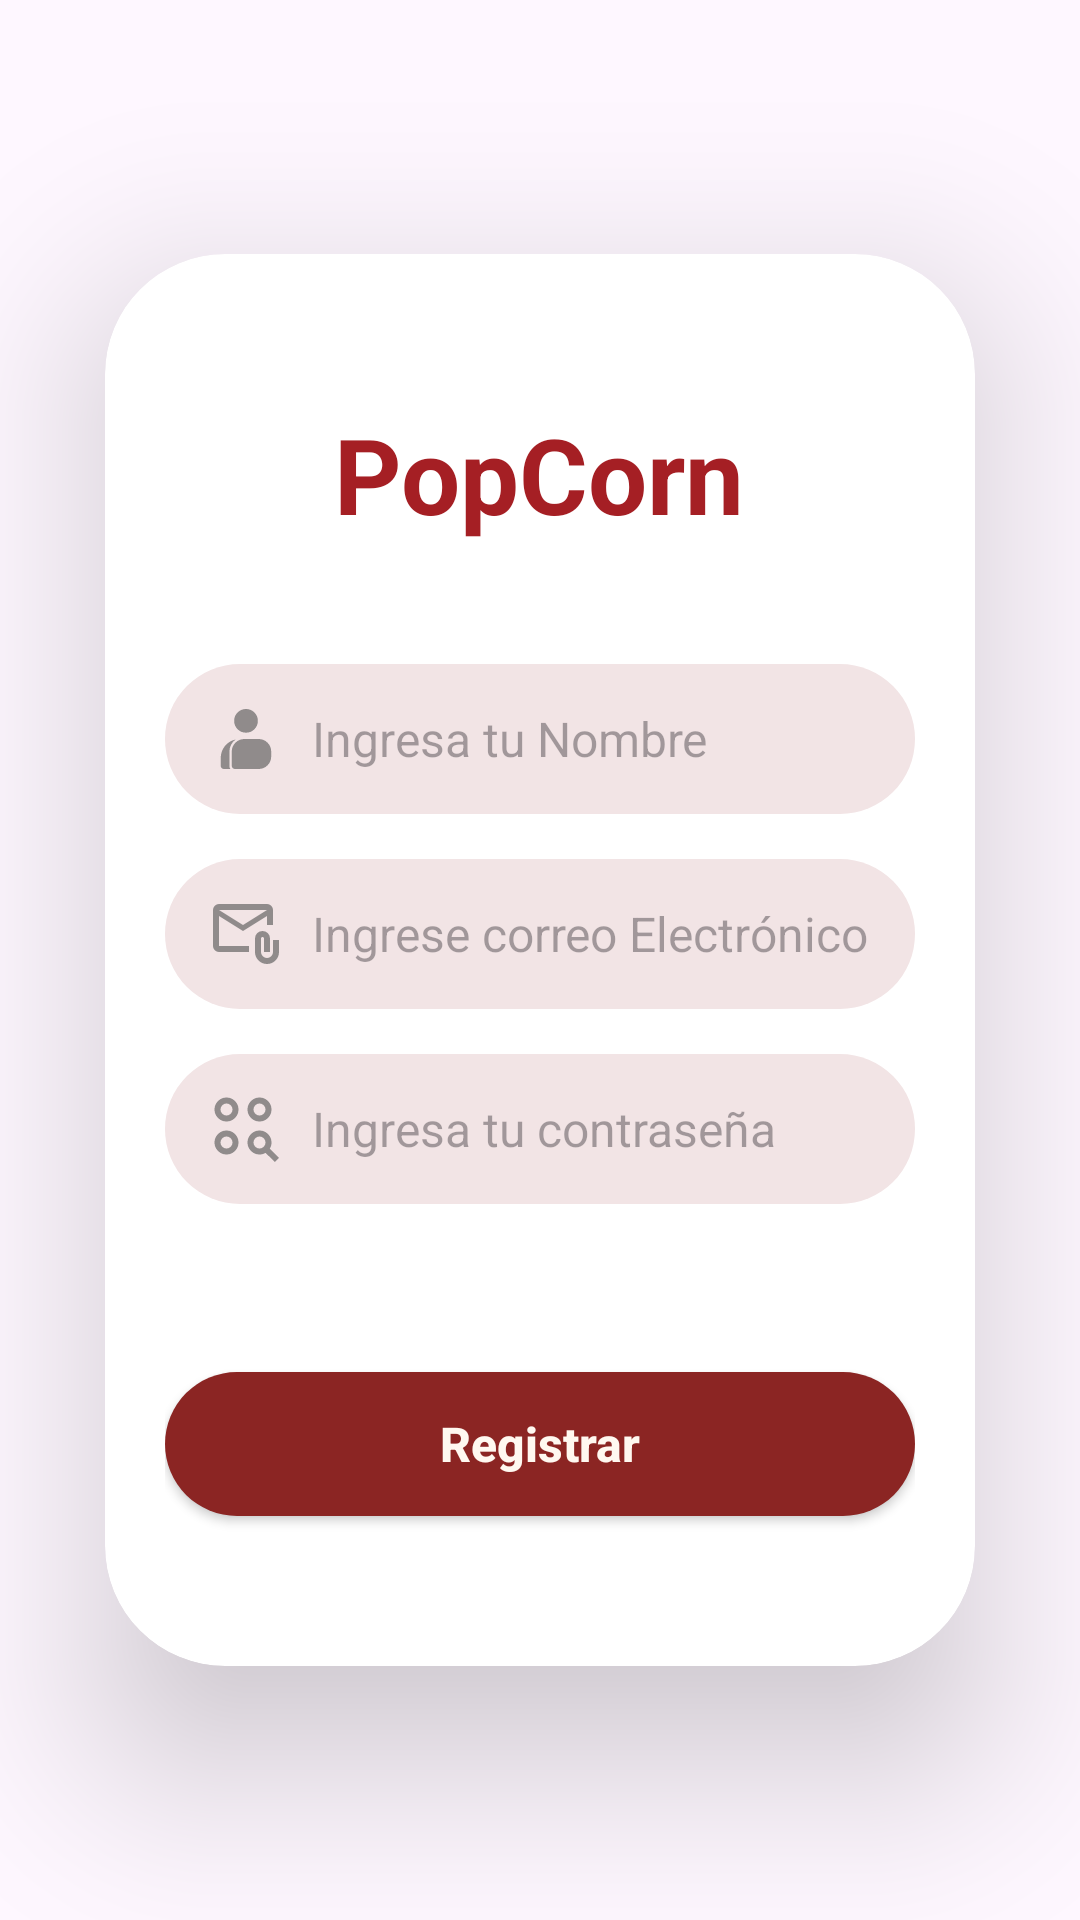

Write the Android layout XML for this screen, with the resource values it uses.
<!-- AndroidManifest.xml: application theme Theme.PopCornApp -->
<!-- res/layout/activity_registro.xml -->
<?xml version="1.0" encoding="utf-8"?>
<androidx.constraintlayout.widget.ConstraintLayout
        xmlns:android="http://schemas.android.com/apk/res/android"
        xmlns:tools="http://schemas.android.com/tools"
        xmlns:app="http://schemas.android.com/apk/res-auto"
        android:id="@+id/main"
        android:layout_width="match_parent"
        android:layout_height="match_parent"
        tools:context=".Registro_Activity">

    <ImageView
            android:id="@+id/img1"
            android:layout_width="0dp"
            android:layout_height="0dp"
            android:src="@drawable/fondo"
            android:scaleType="centerCrop"
            app:layout_constraintEnd_toEndOf="parent"
            app:layout_constraintBottom_toBottomOf="parent"
            app:layout_constraintStart_toStartOf="parent"
            app:layout_constraintTop_toTopOf="parent"
    />
    <androidx.cardview.widget.CardView
            android:layout_width="0dp"
            android:layout_height="wrap_content"
            app:layout_constraintEnd_toEndOf="parent"
            app:layout_constraintBottom_toBottomOf="parent"
            app:layout_constraintStart_toStartOf="parent"
            app:layout_constraintTop_toTopOf="parent"
            android:layout_margin="35dp"
            app:cardElevation="35dp"
            app:cardCornerRadius="40dp"
            android:backgroundTint="#FFFFFF"

    >
        <LinearLayout
                android:layout_width="match_parent"
                android:layout_height="wrap_content"
                android:gravity="center"
                android:orientation="vertical"
                android:padding="20dp"
        >


            <TextView
                    android:layout_width="wrap_content"
                    android:layout_height="wrap_content"
                    android:text="PopCorn"
                    android:textSize="35sp"
                    android:textColor="#A51F24"
                    android:layout_marginTop="30dp"
                    android:textStyle="bold"
                    android:layout_marginBottom="25dp"

            />

            <EditText
                    android:id="@+id/etNombre"
                    android:layout_width="match_parent"
                    android:layout_height="50dp"
                    android:layout_marginTop="15dp"
                    android:hint="Ingresa tu Nombre"
                    android:inputType="textPersonName"
                    android:background="@drawable/bg_input"
                    android:paddingStart="15dp"
                    android:paddingEnd="15dp"
                    android:textColor="@color/black"
                    android:drawablePadding="10dp"
                    android:drawableStart="@drawable/user"
                    android:textSize="16sp"/>

            <EditText
                    android:id="@+id/etCorreo"
                    android:layout_width="match_parent"
                    android:layout_height="50dp"
                    android:layout_marginTop="15dp"
                    android:hint="Ingrese correo Electrónico"
                    android:inputType="textEmailAddress"
                    android:background="@drawable/bg_input"
                    android:paddingStart="15dp"
                    android:paddingEnd="15dp"
                    android:textColor="@color/black"
                    android:drawablePadding="10dp"
                    android:drawableStart="@drawable/email2"
                    android:textSize="16sp"

            />

            <EditText
                    android:id="@+id/etPassword"
                    android:layout_width="match_parent"
                android:layout_height="50dp"
                android:layout_marginTop="15dp"
                android:hint="Ingresa tu contraseña"
                android:inputType="textPassword"
                android:background="@drawable/bg_input"
                android:paddingStart="15dp"
                android:paddingEnd="15dp"
                android:textColor="@color/black"
                android:drawablePadding="10dp"
                android:drawableStart="@drawable/pass"
                android:textSize="16sp"/>


            <androidx.appcompat.widget.AppCompatButton
                    android:id="@+id/btnRegistro"
                    android:layout_width="match_parent"
                    android:layout_height="wrap_content"
                    android:layout_marginTop="56dp"
                    android:background="@drawable/button"
                    android:text="Registrar"
                    android:textAllCaps="false"
                    android:textColor="#FFF8F0"
                    android:textStyle="bold"
                    android:textSize="16sp"
                    android:layout_marginBottom="30dp"

            />





        </LinearLayout>

    </androidx.cardview.widget.CardView>

</androidx.constraintlayout.widget.ConstraintLayout>
<!-- resources referenced by this layout -->
<resources>
  <!-- drawable bg_input (drawable) -->
  <?xml version="1.0" encoding="utf-8"?>
  <shape xmlns:android="http://schemas.android.com/apk/res/android">
  
      <solid android:color="#F2E4E5" />
  
      <corners android:radius="100dp" />
  
  </shape>
  <!-- drawable button (drawable) -->
  <?xml version="1.0" encoding="utf-8"?>
  <shape xmlns:android="http://schemas.android.com/apk/res/android">
      <solid android:color="#8B2523"/>
      <corners android:radius="100dp"/>
  
  </shape>
  <!-- drawable email2 (drawable) -->
  <vector xmlns:android="http://schemas.android.com/apk/res/android" android:height="24dp" android:tint="#908B8B" android:viewportHeight="960" android:viewportWidth="960" android:width="24dp">
        
      <path android:fillColor="@android:color/white" android:pathData="M440,440L120,240L120,640Q120,640 120,640Q120,640 120,640L520,640L520,720L120,720Q87,720 63.5,696.5Q40,673 40,640L40,160Q40,127 63.5,103.5Q87,80 120,80L760,80Q793,80 816.5,103.5Q840,127 840,160L840,360L760,360L760,240L440,440ZM440,360L760,160L120,160L440,360ZM760,880Q694,880 647,833Q600,786 600,720L600,540Q600,498 629,469Q658,440 700,440Q742,440 771,469Q800,498 800,540L800,720L720,720L720,540Q720,532 714,526Q708,520 700,520Q692,520 686,526Q680,532 680,540L680,720Q680,753 703.5,776.5Q727,800 760,800Q793,800 816.5,776.5Q840,753 840,720L840,560L920,560L920,720Q920,786 873,833Q826,880 760,880ZM120,240L120,160L120,160L120,240L120,640Q120,640 120,640Q120,640 120,640L120,640L120,540Q120,482 120,441Q120,400 120,400L120,400L120,240Z"/>
      
  </vector>
  <!-- drawable user (drawable) -->
  <vector xmlns:android="http://schemas.android.com/apk/res/android" android:height="24dp" android:tint="#908B8B" android:viewportHeight="960" android:viewportWidth="960" android:width="24dp">
        
      <path android:fillColor="@android:color/white" android:pathData="M185,880Q168,880 155.5,867.5Q143,855 143,838L143,733Q143,643 199,574Q255,505 343,486Q303,514 281,556.5Q259,599 259,648L259,838Q259,849 262,860Q265,871 272,880L185,880ZM332,880Q315,880 302.5,867.5Q290,855 290,838L290,648Q290,578 339.5,529Q389,480 459,480L648,480Q718,480 767,529Q816,578 816,648L816,712Q816,782 767,831Q718,880 648,880L332,880ZM480,396Q414,396 368,350Q322,304 322,238Q322,172 368,126Q414,80 480,80Q546,80 592,126Q638,172 638,238Q638,304 592,350Q546,396 480,396Z"/>
      
  </vector>
  <style name="Theme.PopCornApp" parent="Base.Theme.PopCornApp" />
  <style name="Base.Theme.PopCornApp" parent="Theme.Material3.DayNight.NoActionBar">
          
          
      </style>
  <!-- not gathered from this repository: default colours our renderer supplied (Android Studio template values) -->
  <color name="black">#FF000000</color>
</resources>
